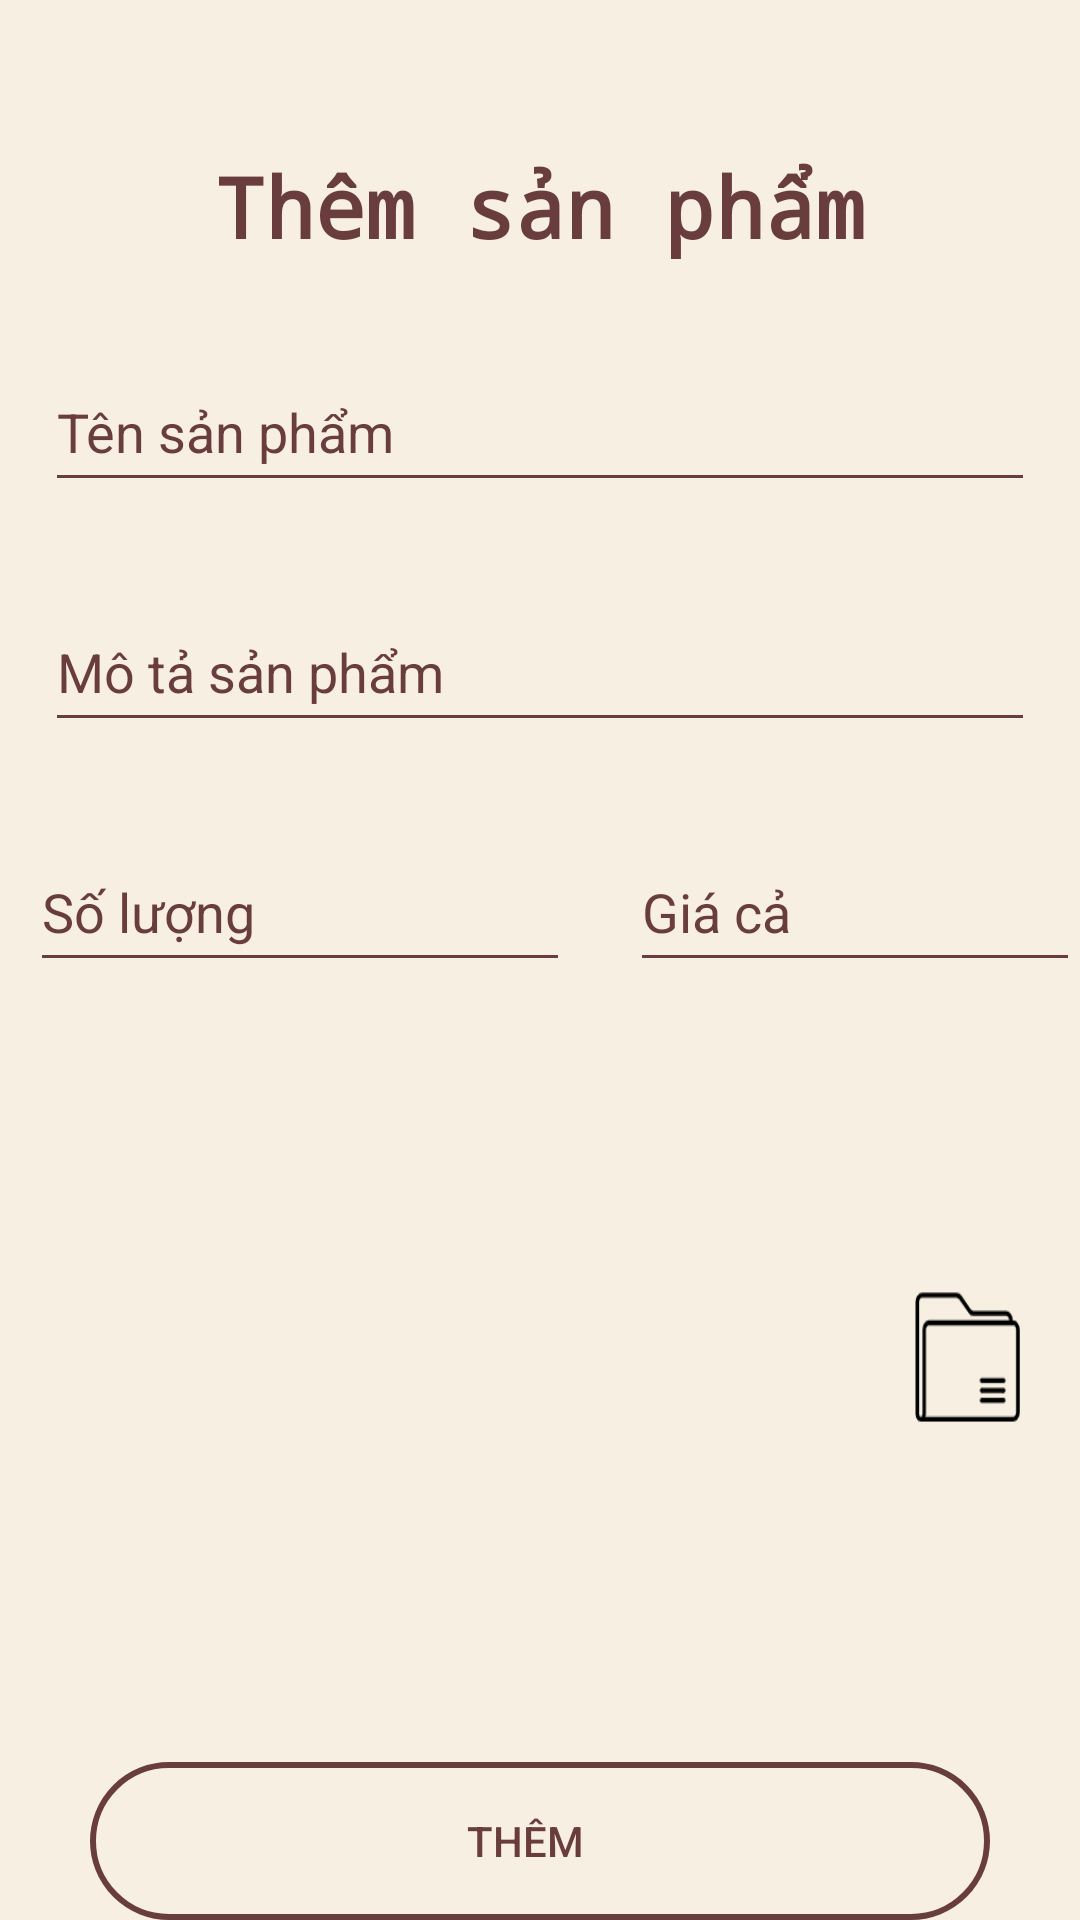

Here is an Android app screen rendered from its layout file. Give the layout XML and the strings, colors and styles it references.
<!-- AndroidManifest.xml: application theme Theme.BaoCaoDoAn_2022 -->
<!-- res/layout/activity_san_pham__insert.xml -->
<?xml version="1.0" encoding="utf-8"?>
<RelativeLayout xmlns:android="http://schemas.android.com/apk/res/android"
    xmlns:app="http://schemas.android.com/apk/res-auto"
    xmlns:tools="http://schemas.android.com/tools"
    android:layout_width="match_parent"
    android:layout_height="match_parent"
    android:orientation="vertical"
    tools:context=".SanPham_Insert"
    android:background="@color/beige"
    android:id="@+id/layout_insertSP">

    <TextView
        android:id="@+id/tv_HienThiThemSP"
        android:layout_width="wrap_content"
        android:layout_height="wrap_content"
        android:layout_alignParentTop="true"
        android:layout_centerHorizontal="true"
        android:layout_marginTop="50dp"
        android:text="Thêm sản phẩm"
        android:textSize="28dp"
        android:fontFamily="monospace"
        android:textStyle="bold"
        android:textColor="@color/brown"/>

    <EditText
        android:id="@+id/ed_TenSP"
        android:layout_width="match_parent"
        android:layout_height="50dp"
        android:layout_below="@+id/tv_HienThiThemSP"
        android:layout_centerHorizontal="true"
        android:layout_marginStart="30dp"
        android:layout_marginTop="30dp"
        android:hint="Tên sản phẩm"
        android:textColorHint="@color/brown"
        android:backgroundTint="@color/brown"/>
    <EditText
        android:id="@+id/ed_MoTaSP"
        android:layout_width="match_parent"
        android:layout_height="50dp"
        android:layout_below="@+id/ed_TenSP"
        android:layout_centerHorizontal="true"
        android:layout_marginStart="30dp"
        android:layout_marginTop="30dp"
        android:hint="Mô tả sản phẩm"
        android:textColorHint="@color/brown"
        android:backgroundTint="@color/brown"/>

    <EditText
        android:id="@+id/ed_SoLuong"
        android:layout_width="180dp"
        android:layout_height="50dp"
        android:layout_below="@+id/ed_MoTaSP"
        android:layout_marginStart="10dp"
        android:layout_marginTop="30dp"
        android:hint="Số lượng"
        android:inputType="number"
        android:textColorHint="@color/brown"
        android:backgroundTint="@color/brown"/>

    <EditText
        android:id="@+id/ed_GiaCa"
        android:layout_width="180dp"
        android:layout_height="50dp"
        android:layout_below="@+id/ed_MoTaSP"
        android:layout_marginStart="20dp"
        android:layout_marginTop="30dp"
        android:layout_toEndOf="@+id/ed_SoLuong"
        android:hint="Giá cả"
        android:inputType="number"
        android:textColorHint="@color/brown"
        android:backgroundTint="@color/brown"/>

    <ImageButton
        android:id="@+id/ibtn_Camera"
        android:layout_width="50dp"
        android:layout_height="50dp"
        android:layout_below="@+id/ed_SoLuong"
        android:layout_marginTop="100dp"
        android:layout_marginEnd="5dp"
        android:layout_toStartOf="@+id/imgHinh"
        android:layout_marginStart="20dp"
        android:background="@null"
        android:scaleType="fitXY"
        android:src="@drawable/camera"
        android:backgroundTint="@color/brown">

    </ImageButton>

    <ImageView
        android:id="@+id/imgHinh"
        android:layout_width="180dp"
        android:layout_height="180dp"
        android:layout_below="@+id/ed_SoLuong"
        android:layout_centerHorizontal="true"
        android:layout_marginLeft="30dp"
        android:layout_marginTop="30dp"
        android:layout_marginRight="30dp"
        android:scaleType="fitXY"
        android:src="@drawable/image"
        >

    </ImageView>

    <ImageButton
        android:id="@+id/ibtn_Folder"
        android:layout_width="50dp"
        android:layout_height="50dp"
        android:layout_below="@+id/ed_SoLuong"
        android:layout_marginStart="5dp"
        android:layout_marginTop="100dp"
        android:layout_marginEnd="20dp"
        android:layout_toEndOf="@+id/imgHinh"
        android:scaleType="fitXY"
        android:background="@null"
        android:src="@drawable/folder"
        android:backgroundTint="@color/brown">

    </ImageButton>

    <androidx.appcompat.widget.AppCompatButton
        android:id="@+id/btn_ThemSP"
        android:layout_width="300dp"
        android:layout_height="60dp"
        android:layout_below="@+id/imgHinh"
        android:layout_marginLeft="5dp"
        android:layout_marginTop="50dp"
        android:layout_marginRight="5dp"
        android:text="THÊM"
        android:textColor="@color/brown"
        android:background="@drawable/button_style"
        android:layout_centerHorizontal="true">

    </androidx.appcompat.widget.AppCompatButton>


</RelativeLayout>
<!-- resources referenced by this layout -->
<resources>
  <color name="beige">#f7efe2</color>
  <color name="brown">#693d3d</color>
  <!-- drawable button_style (drawable-v24) -->
  <?xml version="1.0" encoding="utf-8"?>
  <selector xmlns:android="http://schemas.android.com/apk/res/android">
      <item>
          <layer-list>
              <item >
                  <shape android:shape="rectangle">
  
                      <corners android:radius="500dp"/>
                      <padding android:right="10dp"/>
                      <stroke android:width="2dp"/>
                      <stroke android:color="@color/brown" />
  
  
  
                  </shape>
              </item>
  
  
          </layer-list>
      </item>
  </selector>
  <!-- drawable folder: png bitmap (drawable-v24, 1383 bytes) -->
  <style name="Theme.BaoCaoDoAn_2022" parent="Theme.MaterialComponents.DayNight.DarkActionBar">
          
          <item name="android:textColorPrimary">@color/black</item>
          <item name="colorPrimary">@color/teal_700</item>
          <item name="colorPrimaryVariant">@color/teal_700</item>
          <item name="colorOnPrimary">@color/black</item>
          
          <item name="android:textColorSecondary">@color/white</item>
          <item name="colorSecondary">@color/teal_200</item>
          <item name="colorSecondaryVariant">@color/teal_700</item>
          <item name="colorOnSecondary">@color/black</item>
          
          <item name="android:statusBarColor" tools:targetApi="l">?attr/colorPrimaryVariant</item>
          
      </style>
  <color name="black">#FF000000</color>
  <color name="teal_700">#FF018786</color>
  <color name="white">#FFFFFFFF</color>
  <color name="teal_200">#FF03DAC5</color>
</resources>
